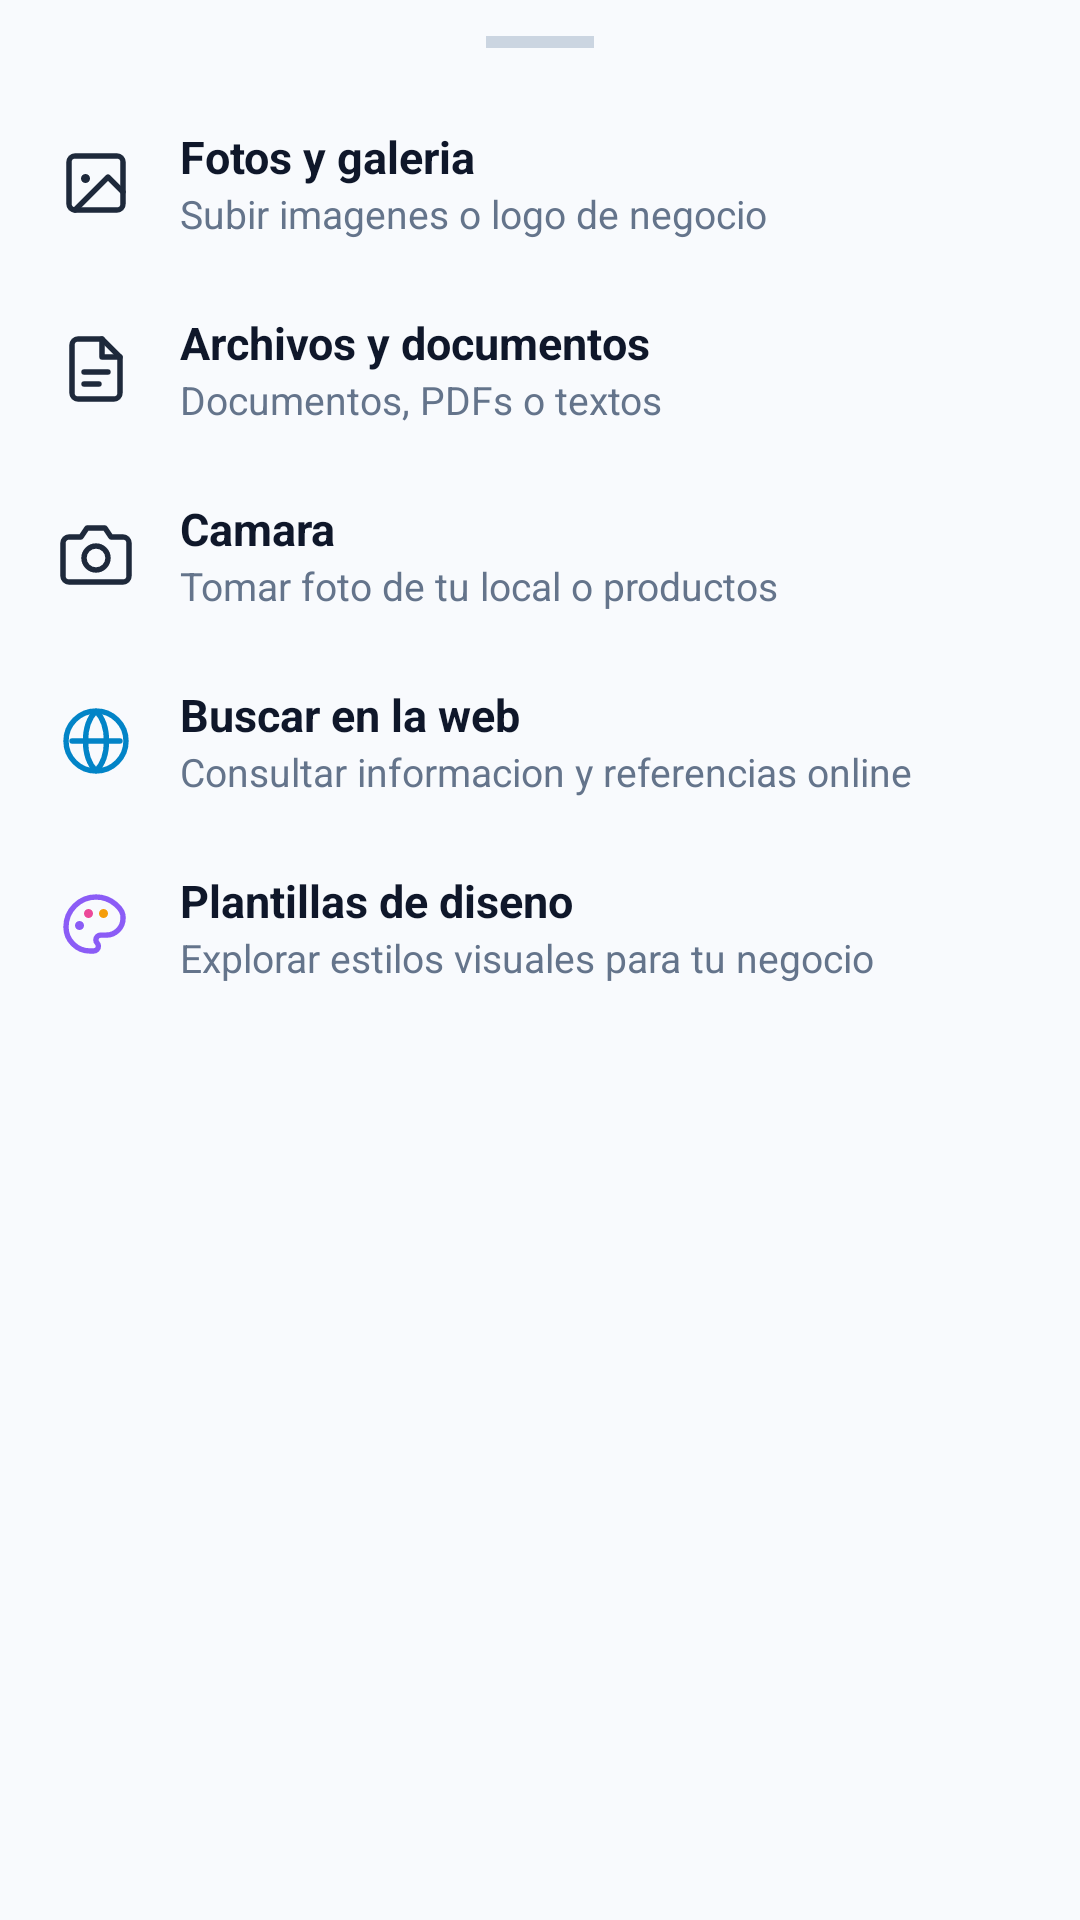

Reconstruct the res/layout file that produces this screen, plus the resources it refers to.
<!-- AndroidManifest.xml: application theme Theme.LogiDesignAI -->
<!-- res/layout/layout_attachment_bottom_sheet.xml -->
<?xml version="1.0" encoding="utf-8"?>
<LinearLayout xmlns:android="http://schemas.android.com/apk/res/android"
    android:layout_width="match_parent"
    android:layout_height="wrap_content"
    android:orientation="vertical"
    android:background="@drawable/bg_bottom_sheet_chatgpt"
    android:paddingTop="12dp"
    android:paddingBottom="24dp">

    
    <View
        android:layout_width="36dp"
        android:layout_height="4dp"
        android:layout_gravity="center_horizontal"
        android:layout_marginBottom="14dp"
        android:background="#CBD5E1" />

    
    <LinearLayout
        android:id="@+id/sheetItemPhotos"
        android:layout_width="match_parent"
        android:layout_height="wrap_content"
        android:orientation="horizontal"
        android:gravity="center_vertical"
        android:paddingHorizontal="20dp"
        android:paddingVertical="12dp"
        android:clickable="true"
        android:focusable="true"
        android:background="?attr/selectableItemBackground">

        <ImageView
            android:layout_width="24dp"
            android:layout_height="24dp"
            android:src="@drawable/ic_photo_gallery"
            android:contentDescription="Fotos" />

        <LinearLayout
            android:layout_width="0dp"
            android:layout_height="wrap_content"
            android:layout_weight="1"
            android:layout_marginStart="16dp"
            android:orientation="vertical">

            <TextView
                android:layout_width="wrap_content"
                android:layout_height="wrap_content"
                android:text="Fotos y galeria"
                android:textColor="#0F172A"
                android:textSize="15sp"
                android:textStyle="bold" />

            <TextView
                android:layout_width="wrap_content"
                android:layout_height="wrap_content"
                android:text="Subir imagenes o logo de negocio"
                android:textColor="#64748B"
                android:textSize="13sp" />
        </LinearLayout>
    </LinearLayout>

    
    <LinearLayout
        android:id="@+id/sheetItemFiles"
        android:layout_width="match_parent"
        android:layout_height="wrap_content"
        android:orientation="horizontal"
        android:gravity="center_vertical"
        android:paddingHorizontal="20dp"
        android:paddingVertical="12dp"
        android:clickable="true"
        android:focusable="true"
        android:background="?attr/selectableItemBackground">

        <ImageView
            android:layout_width="24dp"
            android:layout_height="24dp"
            android:src="@drawable/ic_file_attach"
            android:contentDescription="Archivos" />

        <LinearLayout
            android:layout_width="0dp"
            android:layout_height="wrap_content"
            android:layout_weight="1"
            android:layout_marginStart="16dp"
            android:orientation="vertical">

            <TextView
                android:layout_width="wrap_content"
                android:layout_height="wrap_content"
                android:text="Archivos y documentos"
                android:textColor="#0F172A"
                android:textSize="15sp"
                android:textStyle="bold" />

            <TextView
                android:layout_width="wrap_content"
                android:layout_height="wrap_content"
                android:text="Documentos, PDFs o textos"
                android:textColor="#64748B"
                android:textSize="13sp" />
        </LinearLayout>
    </LinearLayout>

    
    <LinearLayout
        android:id="@+id/sheetItemCamera"
        android:layout_width="match_parent"
        android:layout_height="wrap_content"
        android:orientation="horizontal"
        android:gravity="center_vertical"
        android:paddingHorizontal="20dp"
        android:paddingVertical="12dp"
        android:clickable="true"
        android:focusable="true"
        android:background="?attr/selectableItemBackground">

        <ImageView
            android:layout_width="24dp"
            android:layout_height="24dp"
            android:src="@drawable/ic_camera_custom"
            android:contentDescription="Camara" />

        <LinearLayout
            android:layout_width="0dp"
            android:layout_height="wrap_content"
            android:layout_weight="1"
            android:layout_marginStart="16dp"
            android:orientation="vertical">

            <TextView
                android:layout_width="wrap_content"
                android:layout_height="wrap_content"
                android:text="Camara"
                android:textColor="#0F172A"
                android:textSize="15sp"
                android:textStyle="bold" />

            <TextView
                android:layout_width="wrap_content"
                android:layout_height="wrap_content"
                android:text="Tomar foto de tu local o productos"
                android:textColor="#64748B"
                android:textSize="13sp" />
        </LinearLayout>
    </LinearLayout>

    
    <LinearLayout
        android:id="@+id/sheetItemWebSearch"
        android:layout_width="match_parent"
        android:layout_height="wrap_content"
        android:orientation="horizontal"
        android:gravity="center_vertical"
        android:paddingHorizontal="20dp"
        android:paddingVertical="12dp"
        android:clickable="true"
        android:focusable="true"
        android:background="?attr/selectableItemBackground">

        <ImageView
            android:layout_width="24dp"
            android:layout_height="24dp"
            android:src="@drawable/ic_web_search_custom"
            android:contentDescription="Buscar" />

        <LinearLayout
            android:layout_width="0dp"
            android:layout_height="wrap_content"
            android:layout_weight="1"
            android:layout_marginStart="16dp"
            android:orientation="vertical">

            <TextView
                android:layout_width="wrap_content"
                android:layout_height="wrap_content"
                android:text="Buscar en la web"
                android:textColor="#0F172A"
                android:textSize="15sp"
                android:textStyle="bold" />

            <TextView
                android:layout_width="wrap_content"
                android:layout_height="wrap_content"
                android:text="Consultar informacion y referencias online"
                android:textColor="#64748B"
                android:textSize="13sp" />
        </LinearLayout>
    </LinearLayout>

    
    <LinearLayout
        android:id="@+id/sheetItemTemplates"
        android:layout_width="match_parent"
        android:layout_height="wrap_content"
        android:orientation="horizontal"
        android:gravity="center_vertical"
        android:paddingHorizontal="20dp"
        android:paddingVertical="12dp"
        android:clickable="true"
        android:focusable="true"
        android:background="?attr/selectableItemBackground">

        <ImageView
            android:layout_width="24dp"
            android:layout_height="24dp"
            android:src="@drawable/ic_palette_design"
            android:contentDescription="Plantillas" />

        <LinearLayout
            android:layout_width="0dp"
            android:layout_height="wrap_content"
            android:layout_weight="1"
            android:layout_marginStart="16dp"
            android:orientation="vertical">

            <TextView
                android:layout_width="wrap_content"
                android:layout_height="wrap_content"
                android:text="Plantillas de diseno"
                android:textColor="#0F172A"
                android:textSize="15sp"
                android:textStyle="bold" />

            <TextView
                android:layout_width="wrap_content"
                android:layout_height="wrap_content"
                android:text="Explorar estilos visuales para tu negocio"
                android:textColor="#64748B"
                android:textSize="13sp" />
        </LinearLayout>
    </LinearLayout>

</LinearLayout>
<!-- resources referenced by this layout -->
<resources>
  <!-- drawable ic_camera_custom (drawable) -->
  <vector xmlns:android="http://schemas.android.com/apk/res/android"
      android:width="24dp"
      android:height="24dp"
      android:viewportWidth="24"
      android:viewportHeight="24">
      <path
          android:strokeColor="#1E293B"
          android:strokeWidth="1.8"
          android:strokeLineCap="round"
          android:strokeLineJoin="round"
          android:fillColor="#00000000"
          android:pathData="M23,19C23,20.1 22.1,21 21,21H3C1.9,21 1,20.1 1,19V8C1,6.9 1.9,6 3,6H7L9,3H15L17,6H21C22.1,6 23,6.9 23,8V19Z" />
      <path
          android:strokeColor="#1E293B"
          android:strokeWidth="1.8"
          android:strokeLineCap="round"
          android:strokeLineJoin="round"
          android:fillColor="#00000000"
          android:pathData="M12,17C14.2091,17 16,15.2091 16,13C16,10.7909 14.2091,9 12,9C9.79086,9 8,10.7909 8,13C8,15.2091 9.79086,17 12,17Z" />
  </vector>
  <!-- drawable ic_photo_gallery (drawable) -->
  <vector xmlns:android="http://schemas.android.com/apk/res/android"
      android:width="24dp"
      android:height="24dp"
      android:viewportWidth="24"
      android:viewportHeight="24">
      <path
          android:strokeColor="#1E293B"
          android:strokeWidth="1.8"
          android:strokeLineCap="round"
          android:strokeLineJoin="round"
          android:fillColor="#00000000"
          android:pathData="M19,3H5C3.9,3 3,3.9 3,5v14c0,1.1 0.9,2 2,2h14c1.1,0 2,-0.9 2,-2V5C21,3.9 20.1,3 19,3z" />
      <path
          android:fillColor="#1E293B"
          android:pathData="M8.5,10.5m-1.5,0a1.5,1.5 0,1 1,3 0a1.5,1.5 0,1 1,-3 0" />
      <path
          android:strokeColor="#1E293B"
          android:strokeWidth="1.8"
          android:strokeLineCap="round"
          android:strokeLineJoin="round"
          android:fillColor="#00000000"
          android:pathData="M21,15l-5,-5L5,21" />
  </vector>
  <!-- drawable ic_web_search_custom (drawable) -->
  <vector xmlns:android="http://schemas.android.com/apk/res/android"
      android:width="24dp"
      android:height="24dp"
      android:viewportWidth="24"
      android:viewportHeight="24">
      <path
          android:strokeColor="#0284C7"
          android:strokeWidth="1.8"
          android:strokeLineCap="round"
          android:strokeLineJoin="round"
          android:fillColor="#00000000"
          android:pathData="M12,2a10,10 0 1,0 10,10A10,10 0 0,0 12,2zm0,0c2.5,2.5 3.5,6.5 3.5,10s-1,7.5 -3.5,10m0,-20c-2.5,2.5 -3.5,6.5 -3.5,10s1,7.5 3.5,10m-8,-10h16" />
  </vector>
  <style name="Theme.LogiDesignAI" parent="Base.Theme.LogiDesignAI" />
  <style name="Base.Theme.LogiDesignAI" parent="Theme.Material3.Light.NoActionBar">
          <item name="android:statusBarColor">@color/bg_main</item>
          <item name="android:navigationBarColor">@color/bg_main</item>
          <item name="android:windowLightStatusBar">true</item>
          <item name="android:windowLightNavigationBar" tools:targetApi="27">true</item>
          
          <item name="colorPrimary">@color/brand_purple</item>
          <item name="colorSecondary">@color/brand_cyan</item>
          <item name="android:windowBackground">@color/bg_main</item>
      </style>
  <color name="bg_main">#F8FAFD</color>
  <color name="brand_purple">#8B5CF6</color>
  <color name="brand_cyan">#0EA5E9</color>
</resources>
